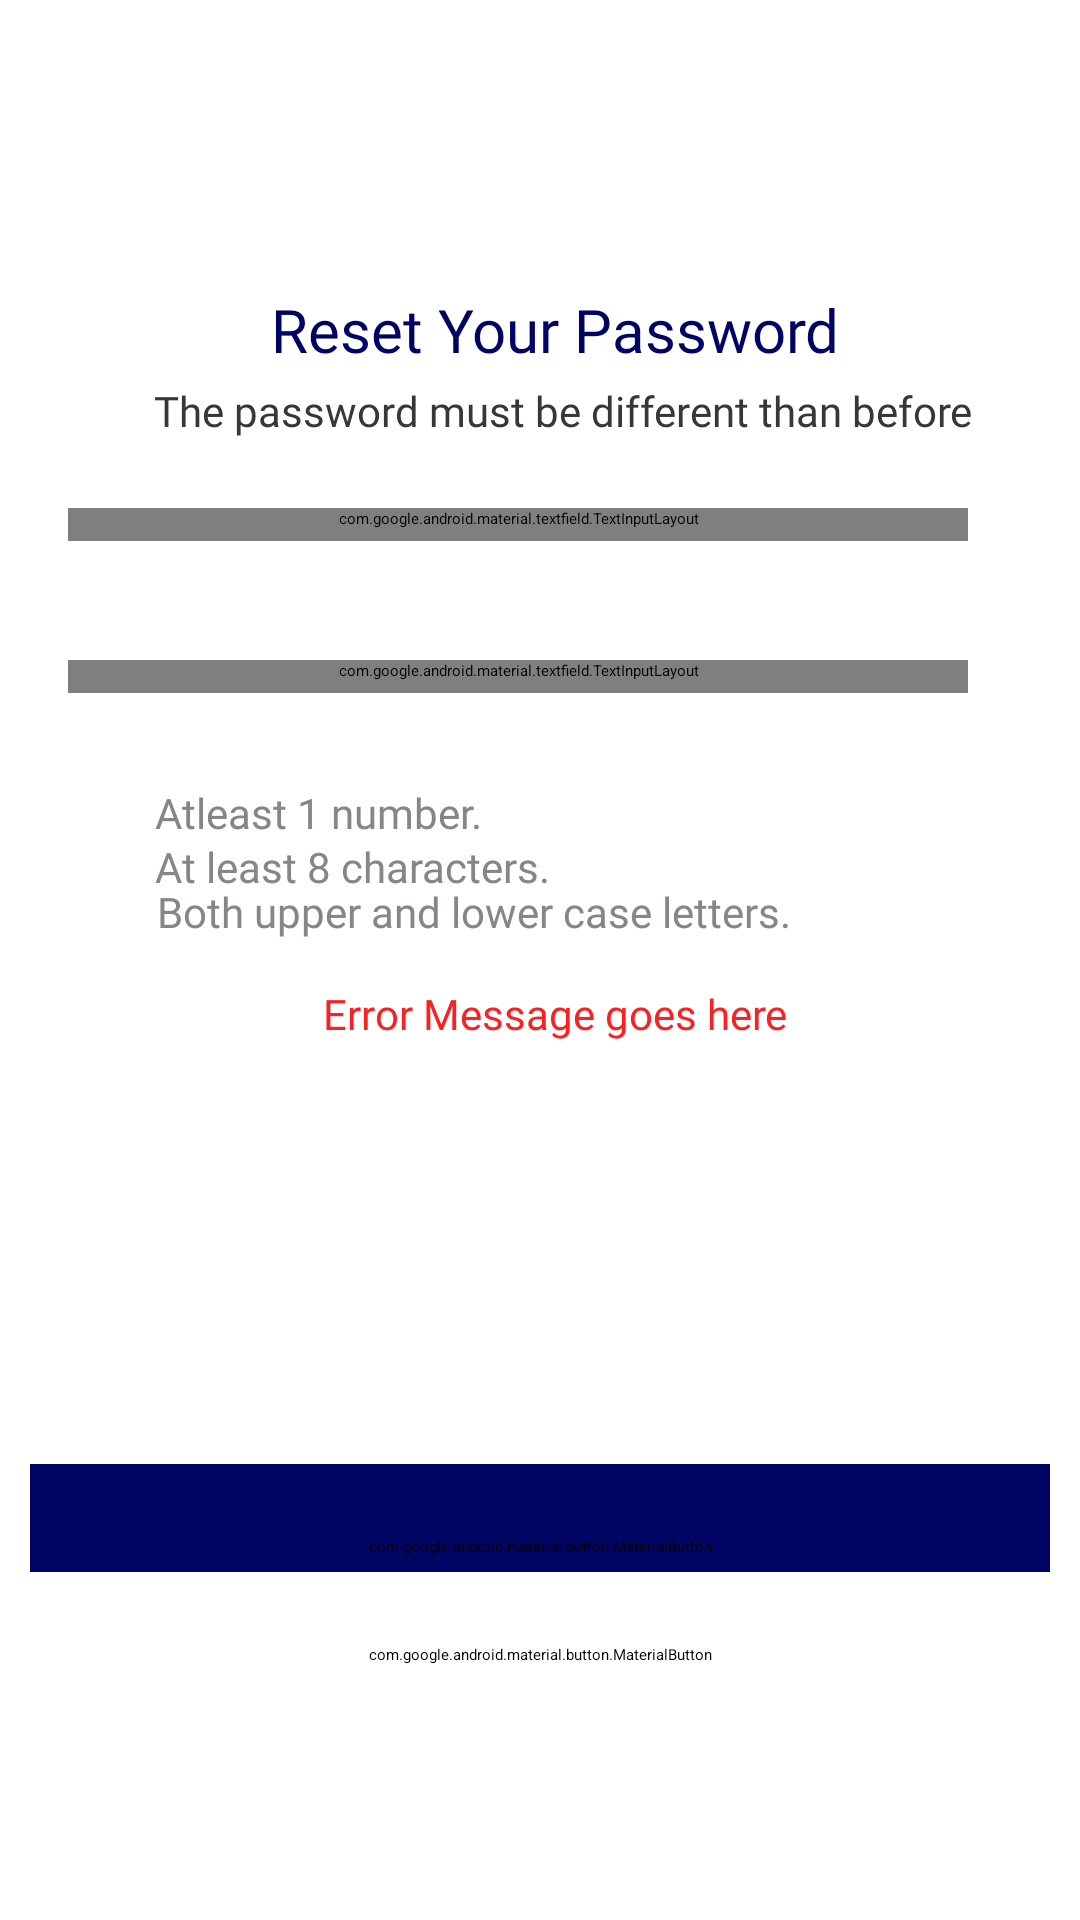

Write the Android layout XML for this screen, with the resource values it uses.
<!-- AndroidManifest.xml: application theme Theme.PredictiBill -->
<!-- res/layout/password_reset.xml -->
<?xml version="1.0" encoding="utf-8"?>
<androidx.constraintlayout.widget.ConstraintLayout xmlns:android="http://schemas.android.com/apk/res/android"
    xmlns:app="http://schemas.android.com/apk/res-auto"
    xmlns:tools="http://schemas.android.com/tools"
    android:id="@+id/main"
    android:layout_width="match_parent"
    android:layout_height="match_parent"
    android:background="@android:color/white"
    tools:context=".MainActivity"
    tools:layout_editor_absoluteX="0dp"
    tools:layout_editor_absoluteY="38dp">


    <TextView
        android:id="@+id/subheading_txt"
        android:layout_width="396dp"
        android:layout_height="37dp"
        android:fontFamily="@font/poppins"
        android:gravity="center"
        android:paddingStart="14dp"
        android:text="The password must be different than before"
        android:textColor="#383636"
        android:textSize="14sp"
        app:layout_constraintBottom_toBottomOf="parent"
        app:layout_constraintEnd_toEndOf="parent"
        app:layout_constraintHorizontal_bias="0.497"
        app:layout_constraintStart_toStartOf="parent"
        app:layout_constraintTop_toTopOf="parent"
        app:layout_constraintVertical_bias="0.196" />

    <ImageView
        android:id="@+id/Logo"
        android:layout_width="300dp"
        android:layout_height="40dp"
        android:paddingStart="14dp"
        app:layout_constraintBottom_toBottomOf="parent"
        app:layout_constraintEnd_toEndOf="parent"
        app:layout_constraintHorizontal_bias="0.468"
        app:layout_constraintStart_toStartOf="parent"
        app:layout_constraintTop_toTopOf="parent"
        app:layout_constraintVertical_bias="0.092"
        app:srcCompat="@drawable/logo_icontext_blue" />

    <TextView
        android:id="@+id/heading_txt"
        android:layout_width="300dp"
        android:layout_height="40dp"
        android:fontFamily="@font/poppins_semibold"
        android:gravity="center"
        android:paddingStart="14dp"
        android:text="Reset Your Password"
        android:textColor="#000564"
        android:textSize="20sp"
        app:layout_constraintBottom_toBottomOf="parent"
        app:layout_constraintEnd_toEndOf="parent"
        app:layout_constraintHorizontal_bias="0.468"
        app:layout_constraintStart_toStartOf="parent"
        app:layout_constraintTop_toTopOf="parent"
        app:layout_constraintVertical_bias="0.15" />


    <TextView
        android:id="@+id/errorMessage_txt"
        android:layout_width="300dp"
        android:layout_height="40dp"
        android:fontFamily="@font/poppins"
        android:gravity="center"
        android:paddingStart="14dp"
        android:text="Error Message goes here"
        android:textColor="#F92121"
        android:textSize="14sp"
        app:layout_constraintBottom_toBottomOf="parent"
        app:layout_constraintEnd_toEndOf="parent"
        app:layout_constraintHorizontal_bias="0.468"
        app:layout_constraintStart_toStartOf="parent"
        app:layout_constraintTop_toTopOf="parent"
        app:layout_constraintVertical_bias="0.530" />

    <com.google.android.material.button.MaterialButton
        android:id="@+id/continue_button"
        android:layout_width="340dp"
        android:layout_height="55dp"
        android:backgroundTint="#000564"
        android:fontFamily="@font/poppins"
        android:text="Continue"
        android:textColor="#FFFFFF"
        android:textSize="16sp"
        app:cornerRadius="0dp"
        app:layout_constraintBottom_toBottomOf="parent"
        app:layout_constraintEnd_toEndOf="parent"
        app:layout_constraintHorizontal_bias="0.492"
        app:layout_constraintStart_toStartOf="parent"
        app:layout_constraintTop_toTopOf="parent"
        app:layout_constraintVertical_bias="0.834"
        tools:ignore="MissingConstraints" />

    <com.google.android.material.button.MaterialButton
        android:id="@+id/cancel_button"
        android:layout_width="340dp"
        android:layout_height="55dp"
        android:backgroundTint="#FFFFFF"
        android:fontFamily="@font/poppins"
        android:text="Cancel"
        android:textColor="#383636"
        android:textSize="16sp"
        app:cornerRadius="0dp"
        app:layout_constraintBottom_toBottomOf="parent"
        app:layout_constraintEnd_toEndOf="parent"
        app:layout_constraintHorizontal_bias="0.492"
        app:layout_constraintStart_toStartOf="parent"
        app:layout_constraintTop_toTopOf="parent"
        app:layout_constraintVertical_bias="0.896"
        app:strokeColor="@color/outline_blue"
        app:strokeWidth="3dp"
        tools:ignore="MissingConstraints" />

    <com.google.android.material.textfield.TextInputLayout
        android:id="@+id/password_layout"
        android:layout_width="300dp"
        android:layout_height="wrap_content"
        android:hint="Enter your Password"
        android:paddingBottom="4dp"
        app:boxBackgroundMode="outline"
        app:endIconMode="password_toggle"
        app:endIconTint="#383636"
        app:layout_constraintBottom_toBottomOf="parent"
        app:layout_constraintEnd_toEndOf="parent"
        app:layout_constraintHorizontal_bias="0.378"
        app:layout_constraintStart_toStartOf="parent"
        app:layout_constraintTop_toTopOf="parent"
        app:layout_constraintVertical_bias="0.269">

        <com.google.android.material.textfield.TextInputEditText
            android:id="@+id/password_text"
            android:layout_width="match_parent"
            android:layout_height="40dp"
            android:ems="10"
            android:fontFamily="@font/poppins"
            android:inputType="textPassword"
            android:paddingStart="14dp"
            android:textSize="14sp" />
    </com.google.android.material.textfield.TextInputLayout>

    <TextView
        android:id="@+id/pass2_text"
        android:layout_width="301dp"
        android:layout_height="21dp"
        android:fontFamily="@font/poppins"
        android:paddingStart="14dp"
        android:text="Atleast 1 number."
        android:textColor="#8A8585"
        android:textSize="14sp"
        app:layout_constraintBottom_toBottomOf="parent"
        app:layout_constraintEnd_toEndOf="parent"
        app:layout_constraintHorizontal_bias="0.636"
        app:layout_constraintStart_toStartOf="parent"
        app:layout_constraintTop_toTopOf="parent"
        app:layout_constraintVertical_bias="0.422" />

    <ImageView
        android:id="@+id/checkIcon"
        android:layout_width="wrap_content"
        android:layout_height="wrap_content"
        app:layout_constraintBottom_toBottomOf="parent"
        app:layout_constraintEnd_toEndOf="parent"
        app:layout_constraintHorizontal_bias="0.109"
        app:layout_constraintStart_toStartOf="parent"
        app:layout_constraintTop_toTopOf="parent"
        app:layout_constraintVertical_bias="0.422"
        app:srcCompat="@drawable/check_icon" />

    <TextView
        android:id="@+id/pass_text"
        android:layout_width="300dp"
        android:layout_height="18dp"
        android:fontFamily="@font/poppins"
        android:paddingStart="14dp"
        android:text="At least 8 characters."
        android:textColor="#8A8585"
        android:textSize="14sp"
        android:translationY="-3dp"
        app:layout_constraintBottom_toBottomOf="parent"
        app:layout_constraintEnd_toEndOf="parent"
        app:layout_constraintHorizontal_bias="0.63"
        app:layout_constraintStart_toStartOf="parent"
        app:layout_constraintTop_toTopOf="parent"
        app:layout_constraintVertical_bias="0.454" />

    <ImageView
        android:id="@+id/checkIcon4"
        android:layout_width="wrap_content"
        android:layout_height="wrap_content"
        android:translationY="-3dp"
        app:layout_constraintBottom_toBottomOf="parent"
        app:layout_constraintEnd_toEndOf="parent"
        app:layout_constraintHorizontal_bias="0.109"
        app:layout_constraintStart_toStartOf="parent"
        app:layout_constraintTop_toTopOf="parent"
        app:layout_constraintVertical_bias="0.454"
        app:srcCompat="@drawable/check_icon" />

    <ImageView
        android:id="@+id/checkIcon6"
        android:layout_width="wrap_content"
        android:layout_height="wrap_content"
        android:translationY="-6dp"
        app:layout_constraintBottom_toBottomOf="parent"
        app:layout_constraintEnd_toEndOf="parent"
        app:layout_constraintHorizontal_bias="0.109"
        app:layout_constraintStart_toStartOf="parent"
        app:layout_constraintTop_toTopOf="parent"
        app:layout_constraintVertical_bias="0.485"
        app:srcCompat="@drawable/check_icon" />

    <TextView
        android:id="@+id/pass3_text"
        android:layout_width="298dp"
        android:layout_height="21dp"
        android:fontFamily="@font/poppins"
        android:paddingStart="14dp"
        android:text="Both upper and lower case letters."
        android:textColor="#8A8585"
        android:textSize="14sp"
        android:translationY="-6dp"
        app:layout_constraintBottom_toBottomOf="parent"
        app:layout_constraintEnd_toEndOf="parent"
        app:layout_constraintHorizontal_bias="0.619"
        app:layout_constraintStart_toStartOf="parent"
        app:layout_constraintTop_toTopOf="parent"
        app:layout_constraintVertical_bias="0.485" />

    <com.google.android.material.textfield.TextInputLayout
        android:id="@+id/confirm_password_layout"
        android:layout_width="300dp"
        android:layout_height="wrap_content"
        android:hint="Confirm your Password"
        android:paddingBottom="4dp"
        app:boxBackgroundMode="outline"
        app:endIconMode="password_toggle"
        app:endIconTint="#383636"
        app:layout_constraintBottom_toBottomOf="parent"
        app:layout_constraintEnd_toEndOf="parent"
        app:layout_constraintHorizontal_bias="0.378"
        app:layout_constraintStart_toStartOf="parent"
        app:layout_constraintTop_toTopOf="parent"
        app:layout_constraintVertical_bias="0.35">

        <com.google.android.material.textfield.TextInputEditText
            android:id="@+id/confirm_password_text"
            android:layout_width="match_parent"
            android:layout_height="40dp"
            android:ems="10"
            android:fontFamily="@font/poppins"
            android:inputType="textPassword"
            android:paddingStart="14dp"
            android:textColor="#383636"
            android:textSize="14sp" />
    </com.google.android.material.textfield.TextInputLayout>

</androidx.constraintlayout.widget.ConstraintLayout>
<!-- resources referenced by this layout -->
<resources>
  <color name="outline_blue">#ABBEE5</color>
  <!-- drawable check_icon: png bitmap (drawable, 545 bytes) -->
  <!-- drawable logo_icontext_blue: png bitmap (drawable, 3547 bytes) -->
</resources>
